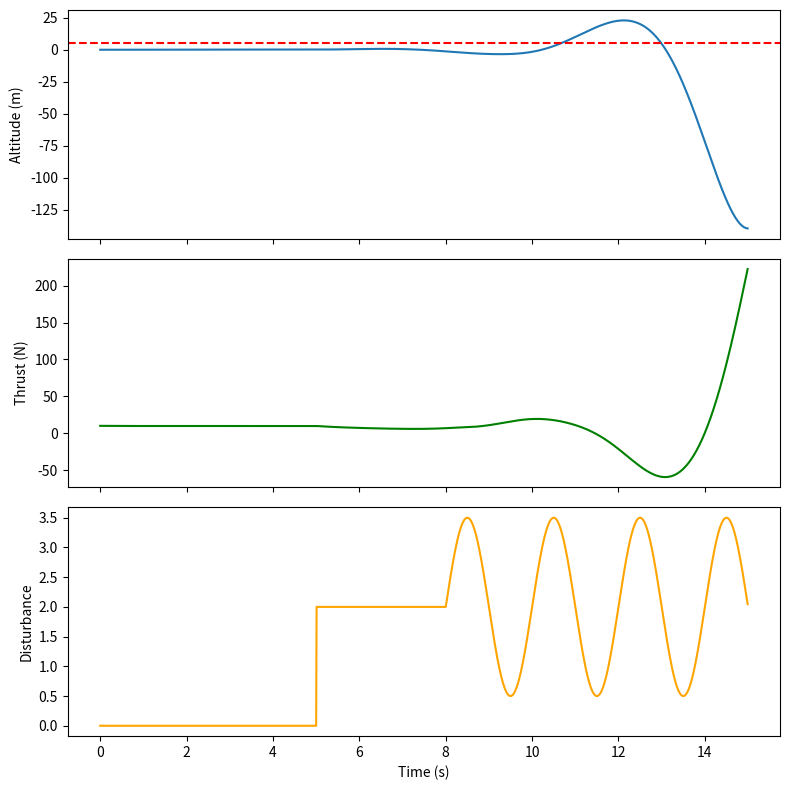

Recreate this plot in Python.
#!/usr/bin/env python3
"""UAV L1 Adaptive Altitude Controller Simulation."""
import numpy as np
import matplotlib
matplotlib.use("Agg")
import matplotlib.pyplot as plt


class UAVAltitudePlant:
    def __init__(self, mass=1.0, dt=0.01):
        self.m = mass
        self.dt = dt
        self.z = 0.0
        self.v = 0.0
        self.g = 9.81

    def step(self, thrust, disturbance=0.0):
        accel = thrust / self.m - self.g + disturbance
        self.v += accel * self.dt
        self.z += self.v * self.dt
        return self.z, self.v


class L1AltitudeController:
    def __init__(self, dt=0.01, k=2.0, c=2.0):
        self.dt = dt
        self.k = k
        self.c = c
        self.x_hat = 0.0
        self.v_hat = 0.0
        self.theta_hat = 0.0
        self.u = 0.0

    def update(self, z_setpoint, z_meas, v_meas):
        z_err = z_meas - self.x_hat
        self.theta_hat += self.k * z_err * self.dt
        self.u = self.k * (z_setpoint - z_meas) - self.c * v_meas - self.theta_hat
        accel = self.u - 9.81 + self.theta_hat
        self.v_hat += accel * self.dt
        self.x_hat += self.v_hat * self.dt
        return self.u


def gust(t):
    base = 0.0
    if t > 5.0:
        base += 2.0
    if t > 8.0:
        base += 1.5 * np.sin(2 * np.pi * 0.5 * (t - 8.0))
    return base


def run_sim(ctrl, t_end=15.0):
    dt = 0.01
    plant = UAVAltitudePlant(dt=dt)
    times, zs, us, ds = [], [], [], []
    for t in np.arange(0, t_end, dt):
        u = ctrl.update(5.0, plant.z, plant.v)
        z, v = plant.step(u, gust(t))
        times.append(t); zs.append(z); us.append(u); ds.append(gust(t))
    return np.array(times), np.array(zs), np.array(us), np.array(ds)


def main():
    print("=== UAV L1 Altitude Stabilization ===")
    ctrl = L1AltitudeController()
    t, z, u, d = run_sim(ctrl)
    print(f"Final altitude: {z[-1]:.3f} m (target 5.0)")
    print(f"Max overshoot: {np.max(z)-5.0:.3f} m")
    print(f"Steady-state error: {abs(z[-1]-5.0):.4f} m")
    fig, ax = plt.subplots(3, 1, figsize=(8,8), sharex=True)
    ax[0].plot(t,z); ax[0].axhline(5,color='r',ls='--')
    ax[0].set_ylabel('Altitude (m)')
    ax[1].plot(t,u,color='g'); ax[1].set_ylabel('Thrust (N)')
    ax[2].plot(t,d,color='orange'); ax[2].set_ylabel('Disturbance')
    ax[2].set_xlabel('Time (s)')
    plt.tight_layout(); plt.savefig('altitude_response.png', dpi=150)
    print("Saved altitude_response.png")


if __name__ == "__main__":
    main()
